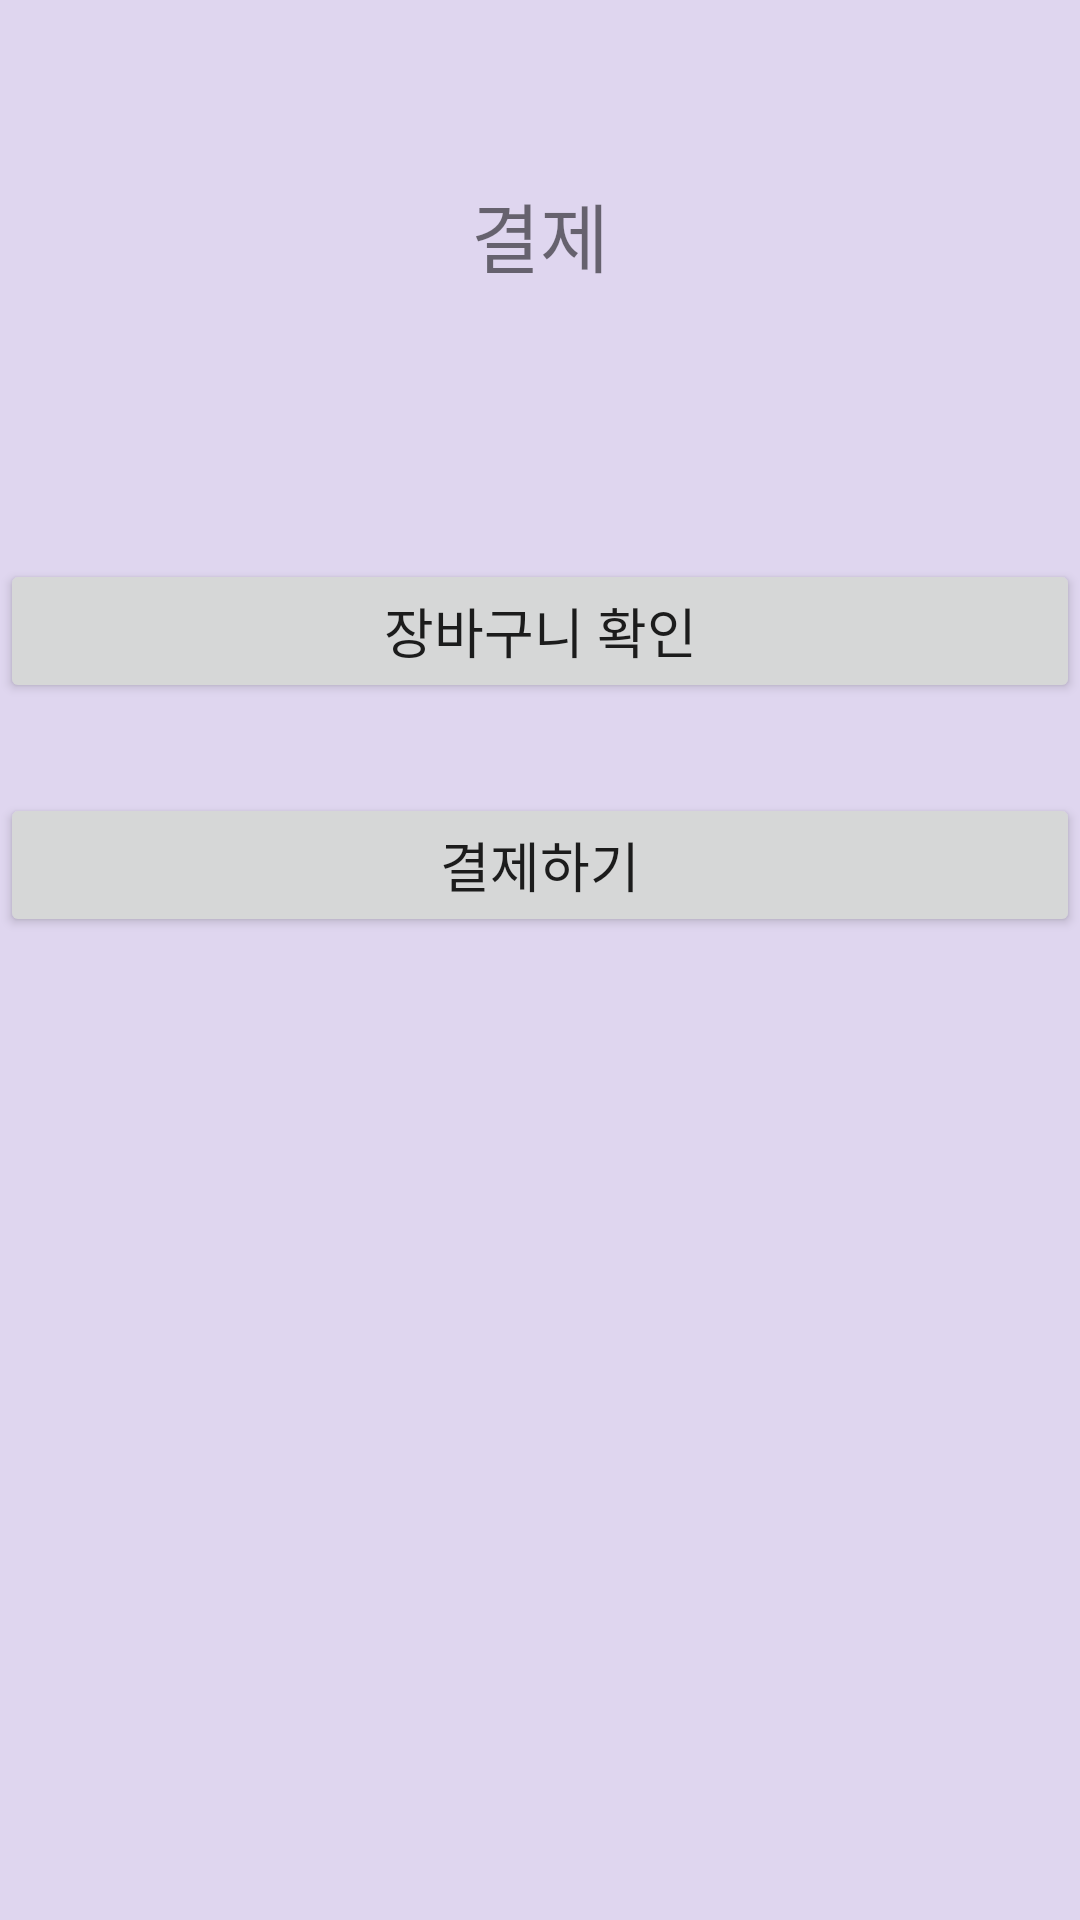

Android layout source for this screen:
<!-- AndroidManifest.xml: application theme Theme.DBtest1 -->
<!-- res/layout/activity_payment.xml -->
<?xml version="1.0" encoding="utf-8"?>

<LinearLayout xmlns:android="http://schemas.android.com/apk/res/android"
    xmlns:tools="http://schemas.android.com/tools"
    android:layout_width="match_parent"
    android:layout_height="match_parent"
    android:background="#DFD6EF"
    android:orientation="vertical"
    tools:context=".PaymentActivity">

    <LinearLayout
        android:layout_width="match_parent"
        android:layout_height="0dp"
        android:layout_weight="1.6"
        android:background="#DFD6EF"
        android:orientation="vertical">

        //화면 타이틀
        <TextView
            android:id="@+id/textView"
            android:layout_width="match_parent"
            android:layout_height="wrap_content"
            android:text="결제"
            android:gravity="center"
            android:textSize="25sp"
            android:layout_margin="40dp"
            android:padding="20dp"/>

        <Button
            android:id="@+id/button2"
            android:layout_width="match_parent"
            android:layout_height="wrap_content"
            android:layout_marginTop="30dp"
            android:text="장바구니 확인"
            android:textSize="18sp" />
        <Button
            android:id="@+id/button1"
            android:layout_width="match_parent"
            android:layout_height="wrap_content"
            android:layout_marginTop="30dp"
            android:text="결제하기"
            android:textSize="18sp" />



    </LinearLayout>

</LinearLayout>
<!-- resources referenced by this layout -->
<resources>
  <style name="Theme.DBtest1" parent="Theme.MaterialComponents.DayNight.DarkActionBar">
          
          <item name="colorPrimary">@color/purple_500</item>
          <item name="colorPrimaryVariant">@color/purple_700</item>
          <item name="colorOnPrimary">@color/white</item>
          
          <item name="colorSecondary">@color/teal_200</item>
          <item name="colorSecondaryVariant">@color/teal_700</item>
          <item name="colorOnSecondary">@color/black</item>
          
          <item name="android:statusBarColor" tools:targetApi="l">?attr/colorPrimaryVariant</item>
          
      </style>
  <!-- not gathered from this repository: default colours our renderer supplied (Android Studio template values) -->
  <color name="purple_500">#FF6200EE</color>
  <color name="purple_700">#FF3700B3</color>
  <color name="teal_200">#FF03DAC5</color>
  <color name="teal_700">#FF018786</color>
  <color name="black">#FF000000</color>
  <color name="white">#FFFFFFFF</color>
</resources>
